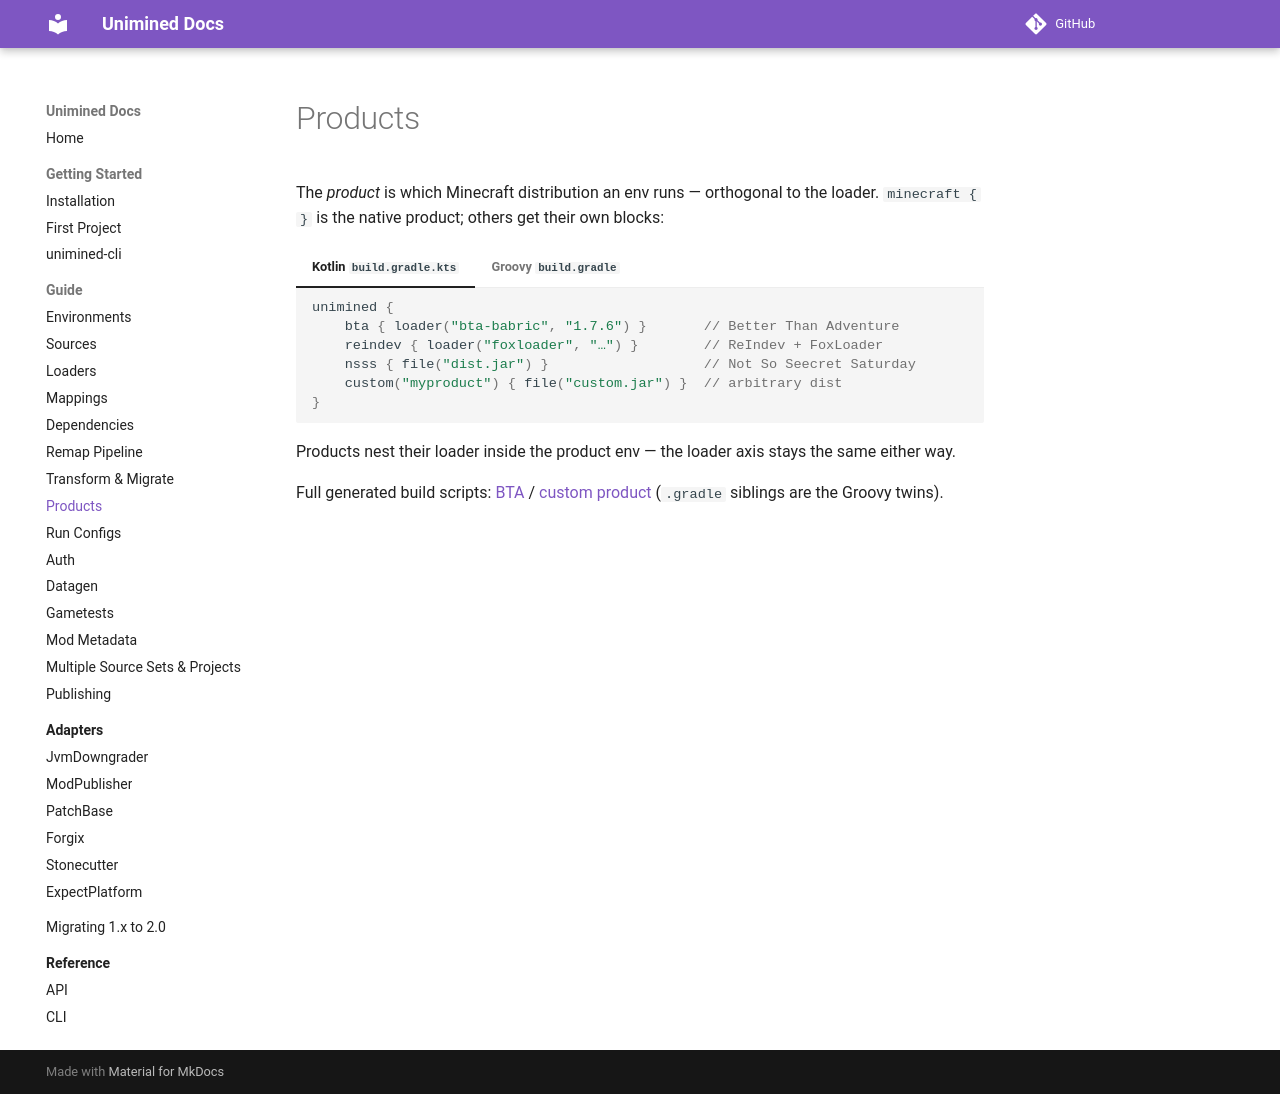

repository: unimined/Unimined · page: docs/2.0.0/guide/products/index.html · generator: mkdocs

# Products

The *product* is which Minecraft distribution an env runs — orthogonal
to the loader. `minecraft { }` is the native product; others get their
own blocks:

=== "Kotlin `build.gradle.kts`"
    ```kotlin
    unimined {
        bta { loader("bta-babric", "1.7.6") }       // Better Than Adventure
        reindev { loader("foxloader", "…") }        // ReIndev + FoxLoader
        nsss { file("dist.jar") }                   // Not So Seecret Saturday
        custom("myproduct") { file("custom.jar") }  // arbitrary dist
    }
    ```

=== "Groovy `build.gradle`"
    ```groovy
    unimined {
        bta { loader("bta-babric", "1.7.6") }       // Better Than Adventure
        reindev { loader("foxloader", "…") }        // ReIndev + FoxLoader
        nsss { file("dist.jar") }                   // Not So Seecret Saturday
        custom("myproduct") { file("custom.jar") }  // arbitrary dist
    }
    ```

Products nest their loader inside the product env — the loader axis
stays the same either way.

Full generated build scripts: [BTA](../generated/product-bta.gradle.kts)
/ [custom product](../generated/product-custom.gradle.kts) (`.gradle`
siblings are the Groovy twins).
